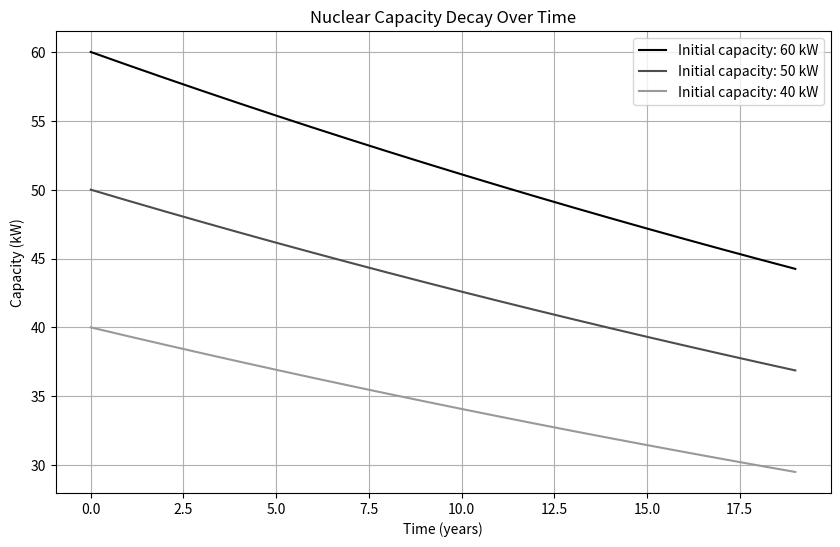

This chart was generated by the following Python code:
import numpy as np
import matplotlib.pyplot as plt

"""
[redacted]
--- capacityModels.py ---
Calculates the energy capacity for Nuclear-based reactors
"""

# Constants
EOPM = 40/3969
decay_rate = 0.0159
time = 20

def find_mass(kW, EOPM=EOPM):
    return kW / EOPM

def nuclear_capacity(M_nf, time, EOPM=40/3969, decay_rate=0.0159):
    return M_nf * EOPM * (1 - decay_rate)**time

# Initial capacities and corresponding masses
capacities = [60, 50, 40]
masses = [find_mass(cap) for cap in capacities]

# Colors for the plots
colors = ['0.0', '0.3', '0.6']

# Calculating capacities over time
time_range = np.arange(time)
results = {cap: [nuclear_capacity(mass, t) for t in time_range] for cap, mass in zip(capacities, masses)}

# Plotting
plt.figure(figsize=(10, 6))
for (cap, vals), color in zip(results.items(), colors):
    plt.plot(time_range, vals, label=f'Initial capacity: {cap} kW', color=color)

plt.title('Nuclear Capacity Decay Over Time')
plt.xlabel('Time (years)')
plt.ylabel('Capacity (kW)')
plt.legend()
plt.grid(True)
plt.show()
